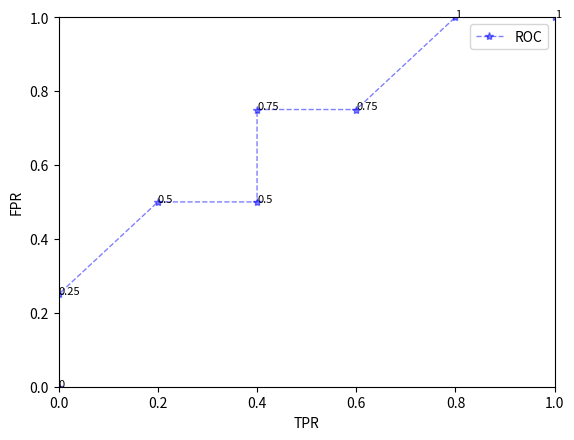

Generate this figure with matplotlib:
import matplotlib.pyplot as plt
import matplotlib
import numpy as np

# epoch,acc,loss,val_acc,val_loss
x_axis_data = [0, 0, 0.2, 0.4, 0.4, 0.6, 0.8, 1]  # (0,0)必有
y_axis_data = [0, 0.25, 0.5, 0.5, 0.75, 0.75, 1, 1]
# 画图

plt.plot(x_axis_data, y_axis_data, 'b*--', alpha=0.5, linewidth=1, label='ROC')  # '
for a, b in zip(x_axis_data, y_axis_data):
    plt.text(a, b, str(b), fontsize=8)  # ha='center', va='top'
plt.legend()  # 显示上面的label
plt.xlabel('TPR')
plt.ylabel('FPR')  # accuracy
plt.ylim(0, 1)  # 仅设置y轴坐标范围
plt.xlim(0, 1)
plt.show(block=True)

print(0.2 * 0.25 + 0.2 * 0.5 + 0.4 * 0.75 + 0.2 * 1)
